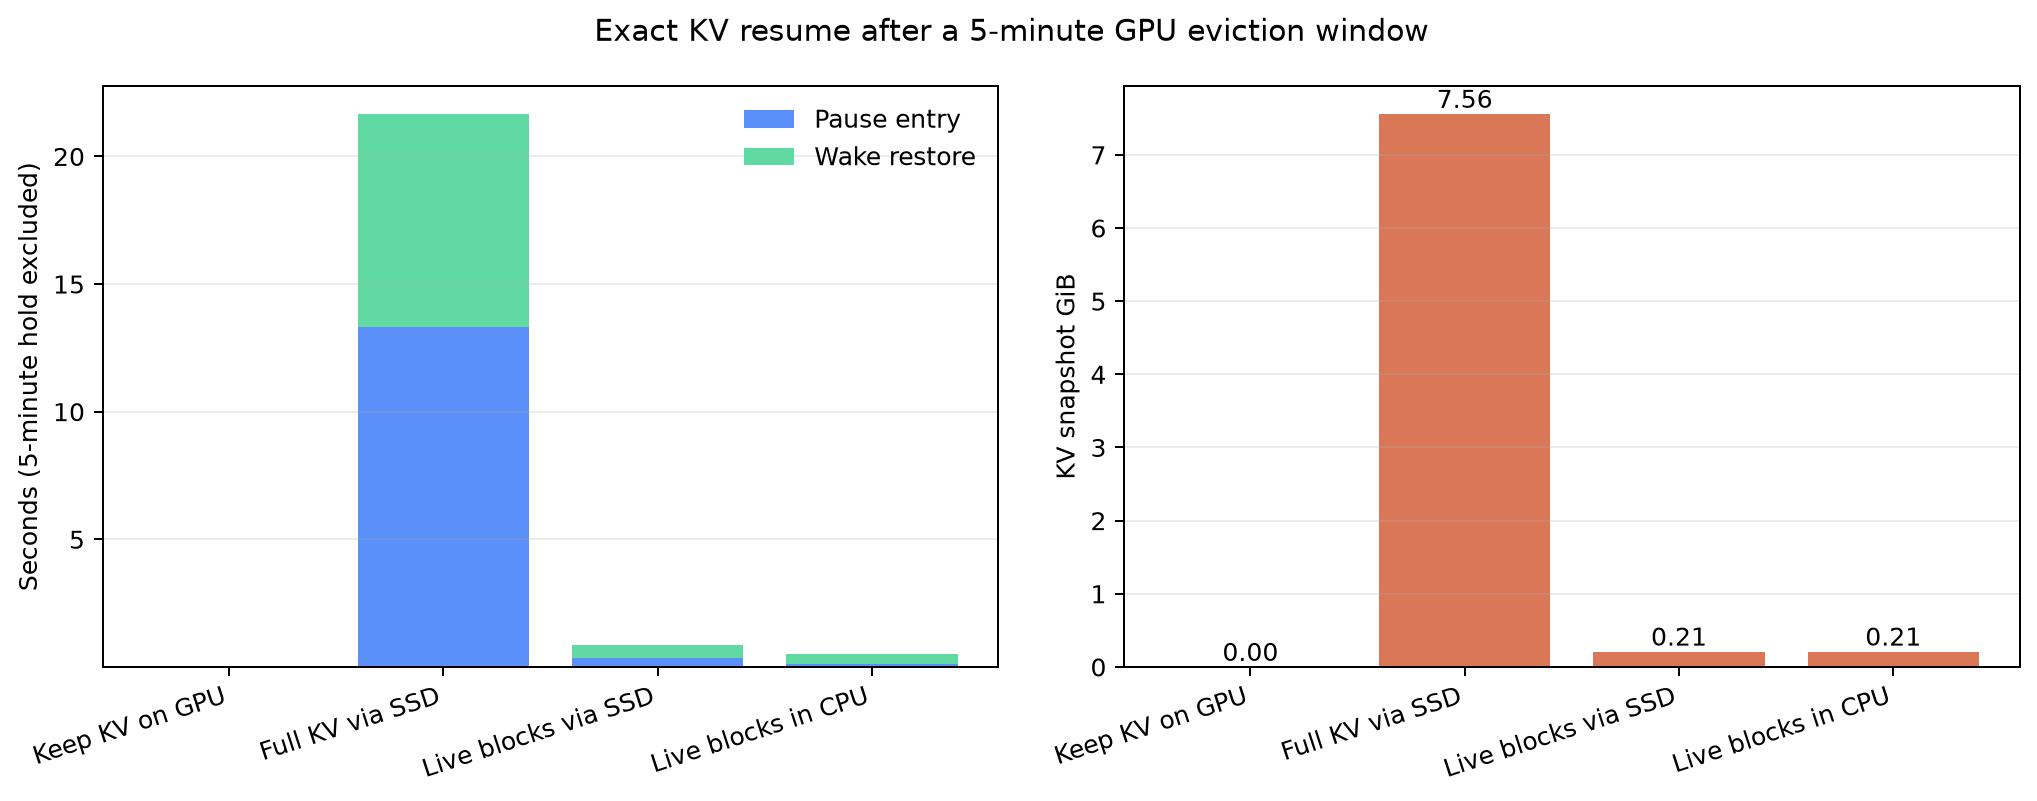

Source data for this figure (header and first rows):
active_blocks, active_state_bytes, allocated_kv_bytes, arm, block_bytes, device_to_host_seconds, exact_active_state, gpu_free_before_bytes, gpu_reclaimed_bytes, gpu_total_bytes, hold_seconds, interruption_seconds, pause_seconds, peak_gpu_bytes, pressure_admitted, pressure_bytes, restore_seconds, snapshot_bytes, snapshot_ratio, snapshot_seconds, ssd_read_seconds, ssd_write_seconds, total_blocks
2048, 225003520, 8117485390, keep_gpu, 109865, , True, 101339627520, 0, 101974081536, 300, 0.0001227, 300.0, 8118091776, False, 96636764160, 3.8980040699243546e-05, 0, 0.0, 8.36800318211317e-05, , , 73886
2048, 225003520, 8117485390, full_ssd, 109865, 5.892, True, 101339627520, 8117485390, 101974081536, 300, 21.67, 300.0, 96636780544, True, 96636764160, 8.366, 8117485390, 1.0, 13.3, 6.154, 7.408, 73886
2048, 225003520, 8117485390, active_ssd, 109865, 0.1586, True, 101226381312, 8117485390, 101974081536, 300, 0.8783, 300.0, 96636780544, True, 96636764160, 0.5379, 225003520, 0.02772, 0.3405, 0.1814, 0.1818, 73886
2048, 225003520, 8117485390, active_cpu, 109865, 0.129, True, 101226381312, 8117485390, 101974081536, 300, 0.5241, 300.0, 96636780544, True, 96636764160, 0.395, 225003520, 0.02772, 0.1291, , , 73886
